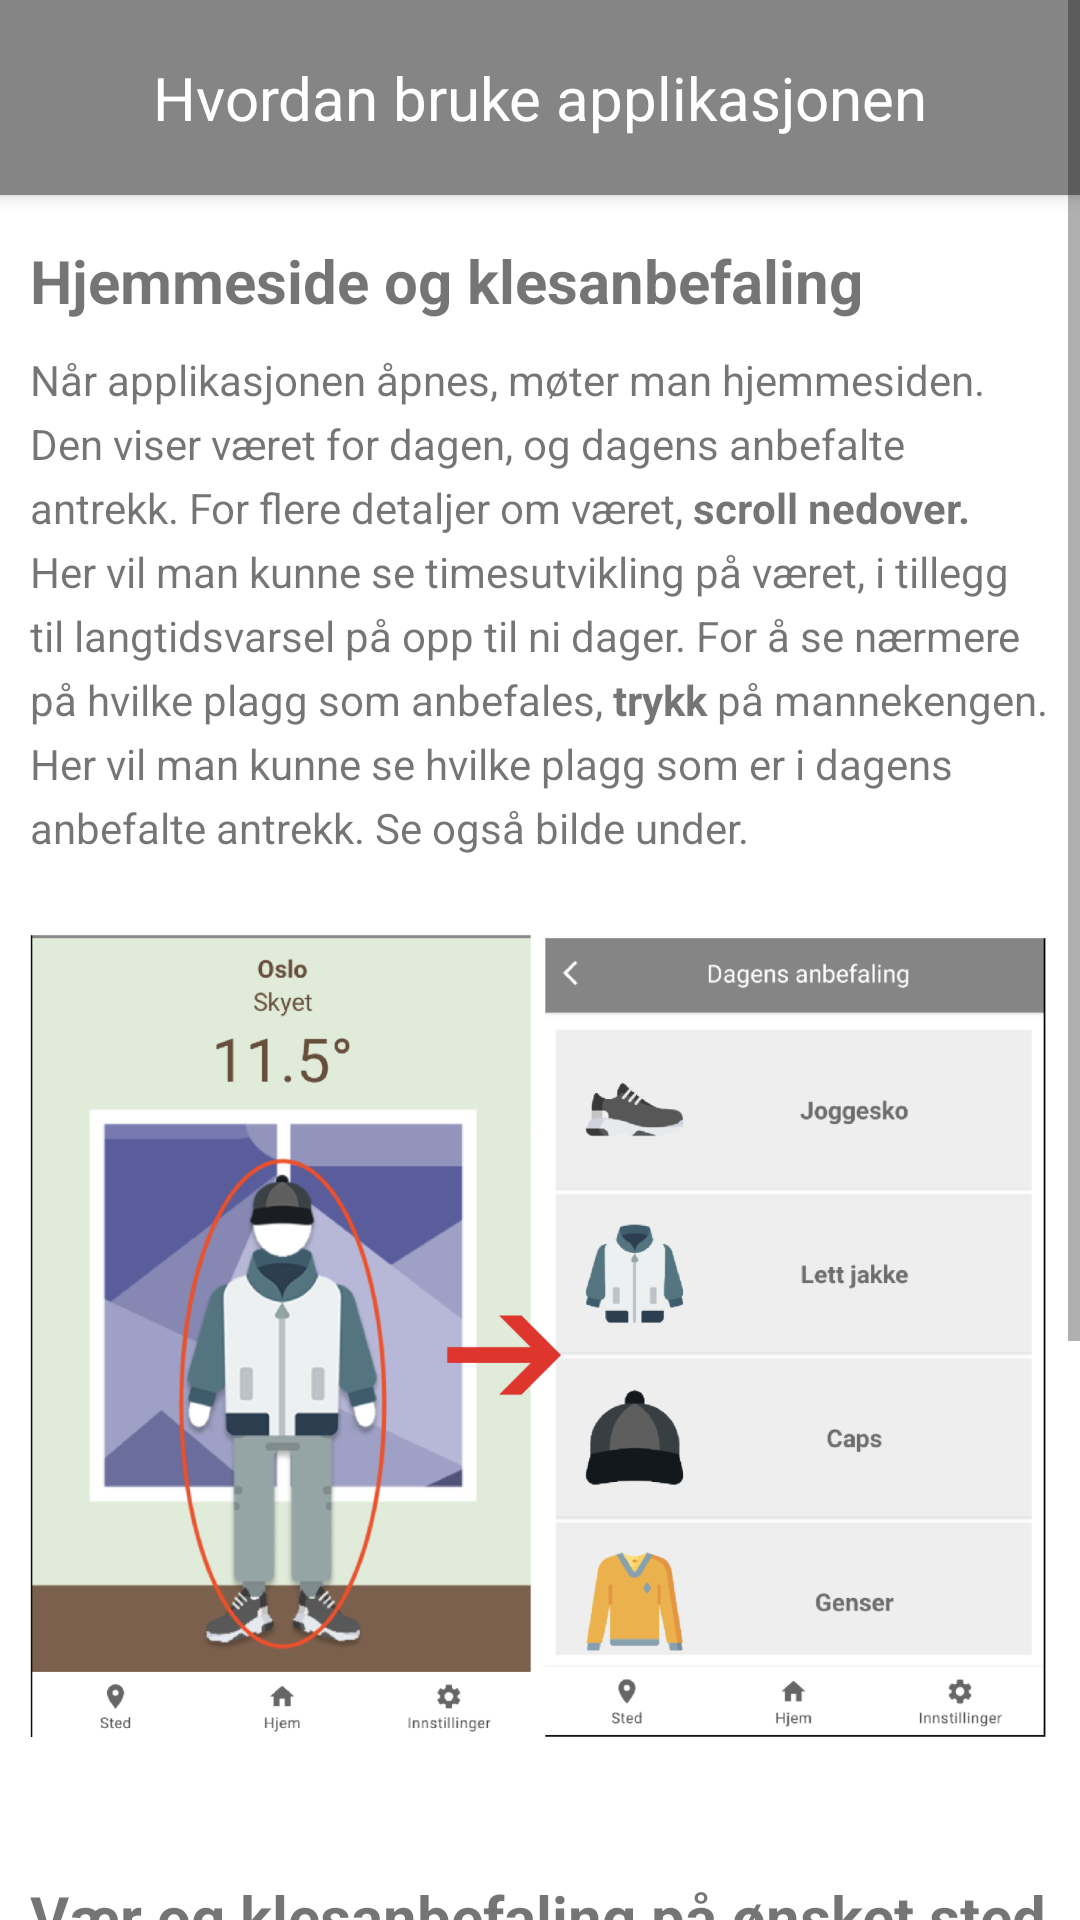

Android layout source for this screen:
<!-- AndroidManifest.xml: application theme Theme.Klesappen -->
<!-- res/layout/bruksanvisning_fragment.xml -->
<?xml version="1.0" encoding="utf-8"?>
<ScrollView xmlns:android="http://schemas.android.com/apk/res/android"
    xmlns:tools="http://schemas.android.com/tools"
    android:layout_width="match_parent"
    android:layout_height="match_parent"
    tools:context=".ui.view.fragments.settings.BruksanvisningFragment">

    <RelativeLayout
        android:layout_width="match_parent"
        android:layout_height="wrap_content" >


        <LinearLayout
            android:id="@+id/toolbar_bruksanvisning"
            android:layout_width="match_parent"
            android:layout_height="65dp"
            android:background="#858585"
            android:orientation="horizontal"
            android:elevation="4dp"
            android:padding="10dp"
            android:weightSum="9">


            <ImageButton
                android:id="@+id/home_button_userManual"
                android:layout_width="wrap_content"
                android:layout_height="wrap_content"
                android:layout_gravity="center"
                android:background="@drawable/ic_back"
                android:contentDescription="@string/home_button_userManual_desc" />

            <TextView
                android:layout_width="0dp"
                android:layout_height="wrap_content"
                android:text="@string/hvordan_bruke_applikasjonen"
                android:layout_gravity="center"
                android:textAlignment="center"
                android:textColor="@color/white"
                android:textSize="20sp"
                android:layout_weight="9"/>

        </LinearLayout>
        <TextView
            android:id="@+id/hjemmeside"
            android:layout_width="wrap_content"
            android:layout_height="wrap_content"
            android:layout_marginTop="15dp"
            android:layout_marginStart="10dp"
            android:textSize="20sp"
            android:text="@string/hjemmeside_og_klesanbefaling"
            android:textStyle="bold"
            android:layout_below="@+id/toolbar_bruksanvisning"/>


        <TextView
            android:id="@+id/bruksAnvisningTekst1"
            android:layout_width="match_parent"
            android:layout_height="wrap_content"
            android:text="@string/Bruksanvisning1"
            android:layout_below="@id/hjemmeside"
            android:layout_marginTop="10dp"
            android:layout_marginLeft="10dp"
            android:layout_marginRight="10dp"
            android:lineSpacingExtra="5dp"
            />
        <ImageView
            android:id="@+id/bruksBilde1"
            android:layout_width="wrap_content"
            android:layout_height="300dp"
            android:src="@drawable/bruksanvisning"
            android:layout_marginLeft="10dp"
            android:layout_marginRight="10dp"
            android:layout_marginTop="10dp"
            android:layout_below="@id/bruksAnvisningTekst1"
            android:contentDescription="@string/bruksBilde1_desc" />


        <TextView
            android:id="@+id/værSøk"
            android:layout_width="wrap_content"
            android:layout_height="wrap_content"
            android:layout_marginTop="30dp"
            android:layout_marginStart="10dp"
            android:textSize="20sp"
            android:text="@string/vaer_soek"
            android:textStyle="bold"
            android:layout_below="@+id/bruksBilde1" />


        <TextView
            android:id="@+id/bruksAnvisningTekst2"
            android:layout_width="match_parent"
            android:layout_height="wrap_content"
            android:text="@string/Bruksanvisning2"
            android:layout_below="@id/værSøk"
            android:layout_marginLeft="10dp"
            android:layout_marginRight="10dp"
            android:lineSpacingExtra="5dp"
            android:layout_marginTop="10dp"
            />

        <TextView
            android:id="@+id/instillinger"
            android:layout_width="wrap_content"
            android:layout_height="wrap_content"
            android:layout_marginTop="10dp"
            android:layout_marginStart="10dp"
            android:textSize="20sp"
            android:text="@string/instillinger"
            android:textStyle="bold"
            android:layout_below="@+id/bruksAnvisningTekst2"/>
        <TextView
            android:id="@+id/bruksAnvisningTekst3"
            android:layout_width="match_parent"
            android:layout_height="wrap_content"
            android:text="@string/Bruksanvisning3"
            android:layout_below="@id/instillinger"
            android:layout_marginLeft="10dp"
            android:layout_marginRight="10dp"
            android:layout_marginTop="10dp"
            android:layout_marginBottom="20dp"
            android:lineSpacingExtra="5dp"
            />

    </RelativeLayout>

</ScrollView>
<!-- resources referenced by this layout -->
<resources>
  <color name="white">#FFFFFFFF</color>
  <!-- drawable bruksanvisning: png bitmap (drawable-v24, 296094 bytes) -->
  <string name="Bruksanvisning1">Når applikasjonen åpnes, møter man hjemmesiden.
          Den viser været for dagen, og dagens anbefalte antrekk. For flere detaljer om været, <b>scroll nedover.</b>
          Her vil man kunne se timesutvikling på været, i tillegg til langtidsvarsel på opp til ni dager.<br />
          For å se nærmere på hvilke plagg som anbefales, <b>trykk</b> på mannekengen.
          Her vil man kunne se hvilke plagg som er i dagens anbefalte antrekk. Se også bilde under.<br />
  
      </string>
  <string name="Bruksanvisning2">For å se været og klesanbefaling for et annet sted, trykk på <b>“Sted”</b> nede til venstre.
          Det vil da være mulig å søke etter et område i Norge.<br />
  
      </string>
  <string name="Bruksanvisning3">Nede til høyre finner man <b>“Innstillinger”</b>.<br />
          For å se informasjon om applikasjonen og produksjon trykk på <b>"Om oss"</b> <br />
          For å se informasjon om hvordan du bruker applikasjonen trykk på <b>"Bruksanvisning"</b> (Vi er her nå) <br />
          For å slette all data om din bruk av applikasjonen trykk på <b>"Slett data"</b>
      </string>
  <string name="bruksBilde1_desc">Bilde av appens hovedside</string>
  <string name="hjemmeside_og_klesanbefaling">Hjemmeside og klesanbefaling</string>
  <string name="home_button_userManual_desc">Knapp til hovedside</string>
  <string name="hvordan_bruke_applikasjonen">Hvordan bruke applikasjonen</string>
  <string name="instillinger">Instillinger</string>
  <string name="vaer_soek">Vær og klesanbefaling på ønsket sted</string>
  <style name="Theme.Klesappen" parent="Theme.MaterialComponents.Light.NoActionBar">
          
          <item name="colorPrimary">#BCBCBC</item>
          <item name="colorPrimaryVariant">#888888</item>
          <item name="colorOnPrimary">@color/white</item>
          
          <item name="android:statusBarColor" tools:targetApi="l">?attr/colorPrimaryVariant</item>
          
      </style>
</resources>
